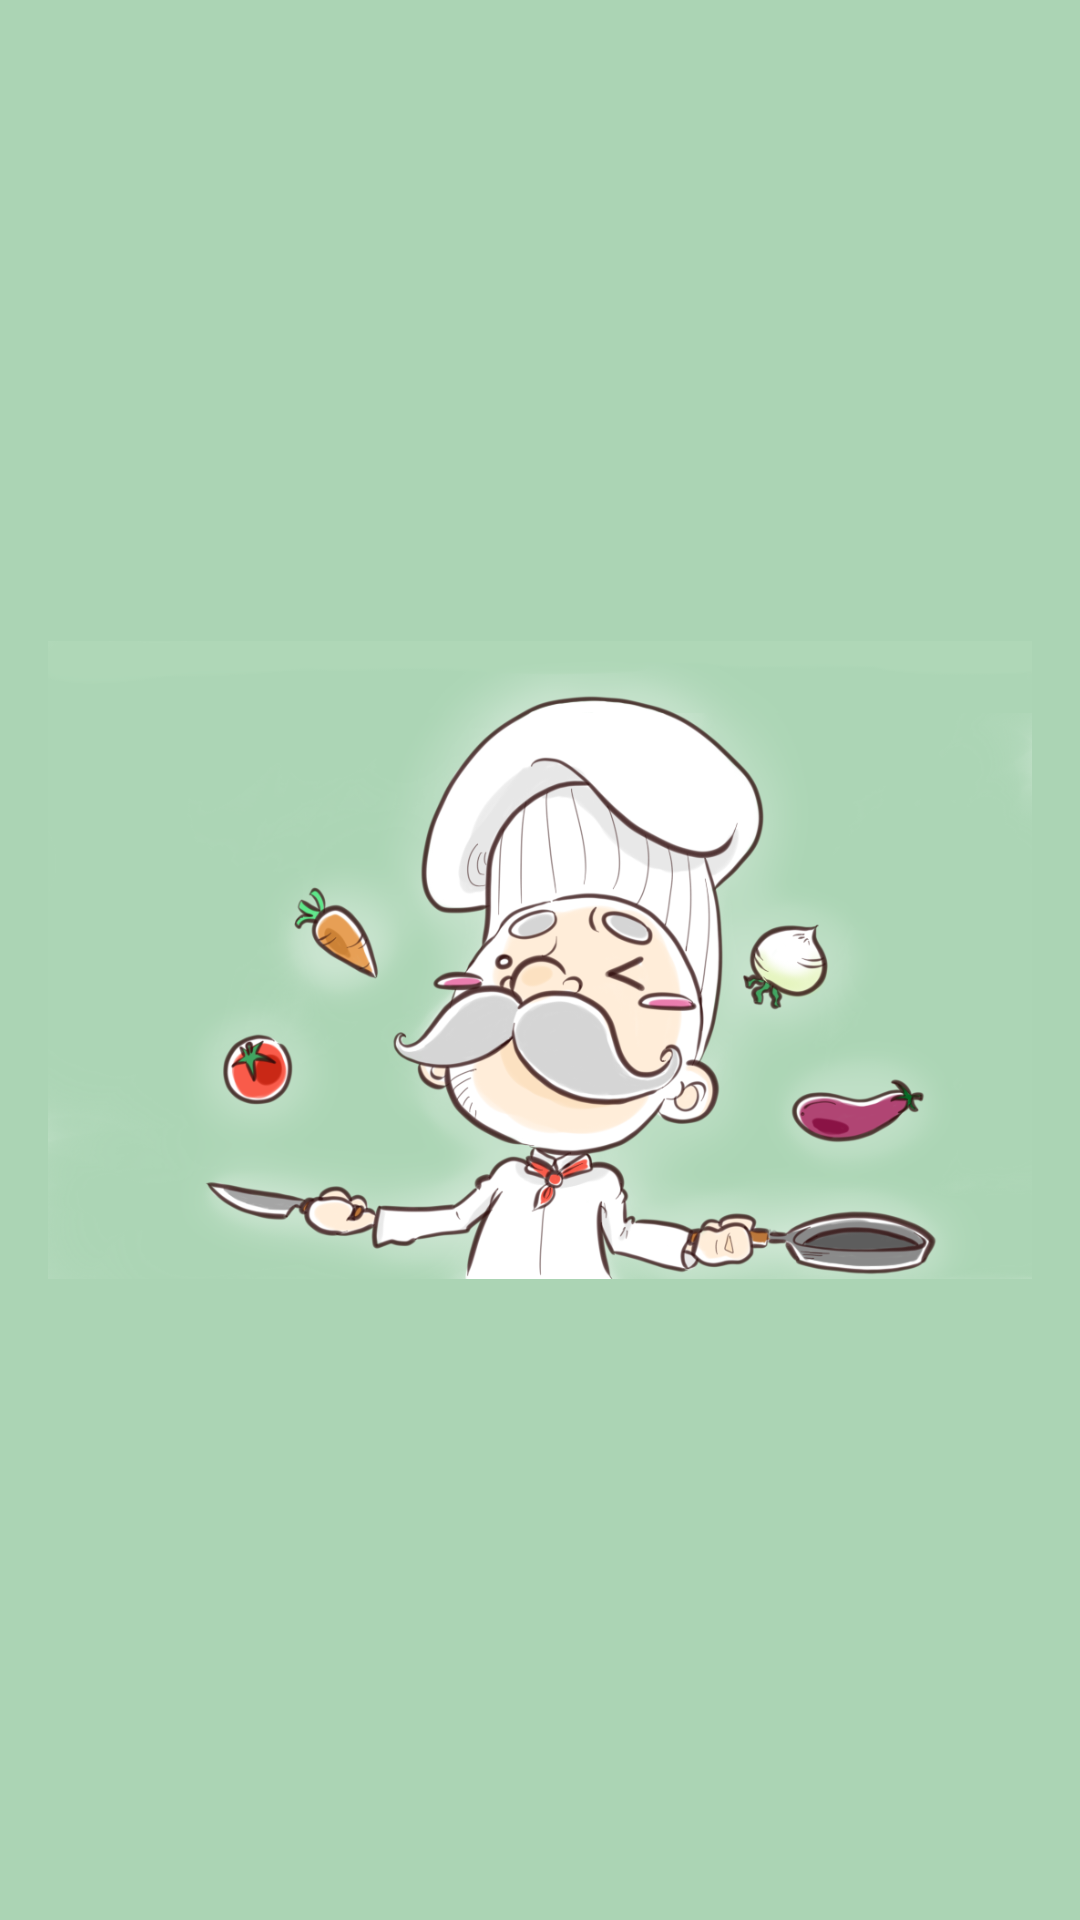

This screen was rendered from an Android layout file. Write that file and the resources it references.
<!-- AndroidManifest.xml: application theme AppTheme -->
<!-- res/layout/nav_header_main.xml -->
<?xml version="1.0" encoding="utf-8"?>
<LinearLayout xmlns:android="http://schemas.android.com/apk/res/android"
    xmlns:app="http://schemas.android.com/apk/res-auto"

    xmlns:tools="http://schemas.android.com/tools"
    android:layout_width="match_parent"
    android:layout_height="@dimen/nav_header_height"
    android:background="#abd4b4"

    android:gravity="bottom"
    android:orientation="vertical"
    android:paddingLeft="@dimen/activity_horizontal_margin"
    android:paddingTop="@dimen/activity_vertical_margin"
    android:paddingRight="@dimen/activity_horizontal_margin"
    android:paddingBottom="@dimen/activity_vertical_margin"
    android:theme="@style/ThemeOverlay.AppCompat.Dark">

    
    
    
    
    
    
    

    
    
    
    
    

    <ImageView
        android:id="@+id/imageView"
        android:layout_width="match_parent"
        android:layout_height="match_parent"
        android:background="#abd4b4"
        android:cropToPadding="false"
        app:srcCompat="@drawable/header"
        android:onClick="GobackMain"/>

</LinearLayout>
<!-- resources referenced by this layout -->
<resources>
  <dimen name="activity_horizontal_margin">16dp</dimen>
  <dimen name="activity_vertical_margin">16dp</dimen>
  <dimen name="nav_header_height">176dp</dimen>
  <!-- drawable header: png bitmap (drawable, 322704 bytes) -->
  <style name="AppTheme" parent="Theme.AppCompat.Light.DarkActionBar">
          
          
          <item name="colorPrimary">#aad4b3</item>
          <item name="colorPrimaryDark">@color/colorPrimaryDark</item>
          <item name="colorAccent">@color/colorAccent</item>
          <item name="windowActionBar">false</item>
          <item name="windowNoTitle">true</item>
      </style>
  <color name="colorPrimaryDark">#00574B</color>
  <color name="colorAccent">#d81b60</color>
</resources>
